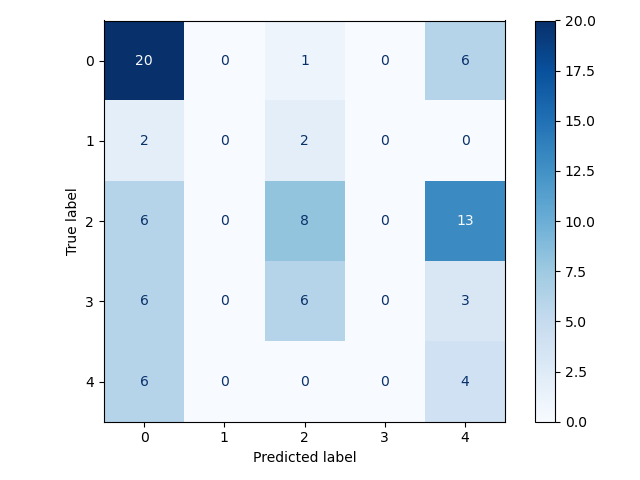

Source data for this figure (header and first rows):
0, 1, 2, 3, 4
20, 0, 1, 0, 6
2, 0, 2, 0, 0
6, 0, 8, 0, 13
6, 0, 6, 0, 3
6, 0, 0, 0, 4
